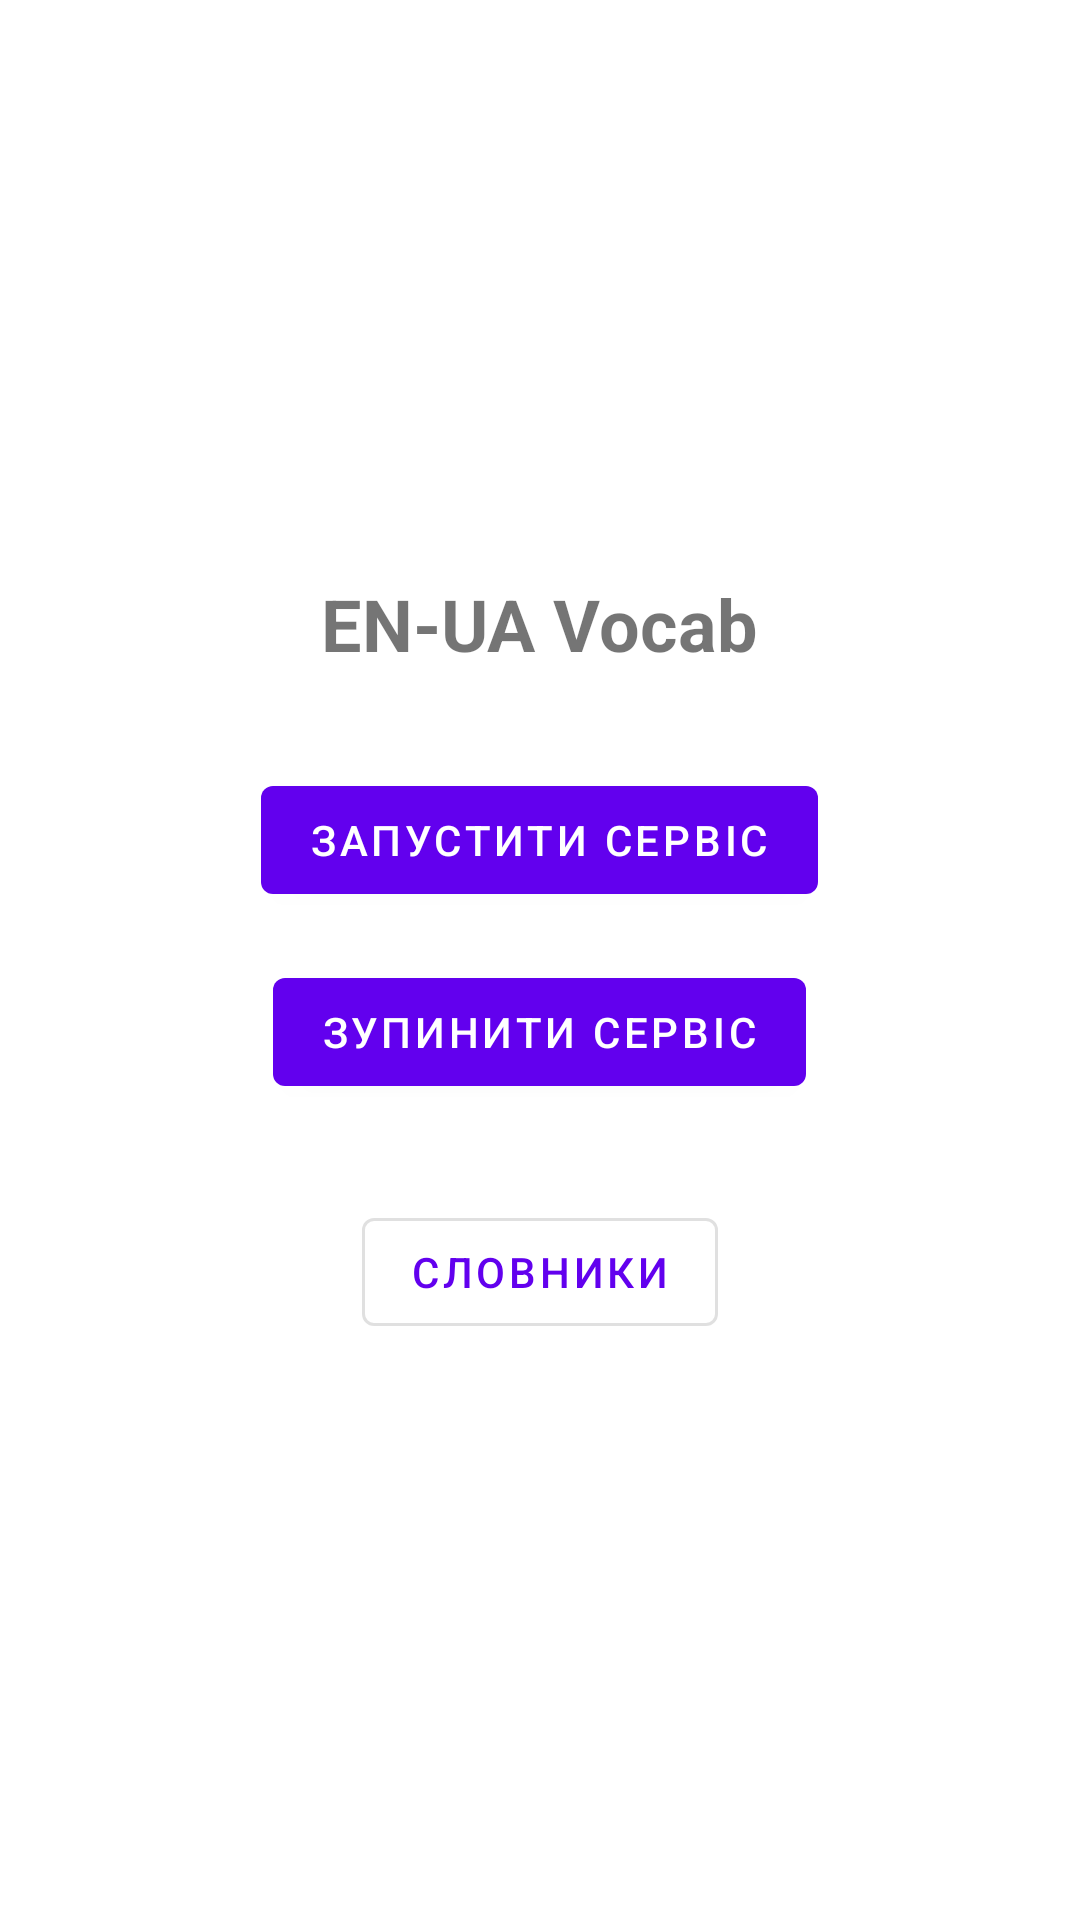

Produce the Android XML layout that renders to this screen, including the resource entries it uses.
<!-- AndroidManifest.xml: application theme Theme.ENUAVocab -->
<!-- res/layout/activity_main.xml -->
<?xml version="1.0" encoding="utf-8"?>
<LinearLayout xmlns:android="http://schemas.android.com/apk/res/android"
    android:layout_width="match_parent"
    android:layout_height="match_parent"
    android:orientation="vertical"
    android:padding="16dp"
    android:gravity="center">

    <TextView
        android:layout_width="wrap_content"
        android:layout_height="wrap_content"
        android:text="EN-UA Vocab"
        android:textSize="24sp"
        android:textStyle="bold"
        android:layout_marginBottom="32dp"/>

    <Button
        android:id="@+id/btnStart"
        android:layout_width="wrap_content"
        android:layout_height="wrap_content"
        android:text="Запустити сервіс"/>

    <Button
        android:id="@+id/btnStop"
        android:layout_width="wrap_content"
        android:layout_height="wrap_content"
        android:text="Зупинити сервіс"
        android:layout_marginTop="16dp"/>

    <Button
        android:id="@+id/btnDictionaries"
        android:layout_width="wrap_content"
        android:layout_height="wrap_content"
        android:text="Словники"
        android:layout_marginTop="32dp"
        style="@style/Widget.MaterialComponents.Button.OutlinedButton"/>

</LinearLayout>
<!-- resources referenced by this layout -->
<resources>
  <style name="Theme.ENUAVocab" parent="Theme.MaterialComponents.DayNight.NoActionBar">
          
          <item name="colorPrimary">@color/purple_500</item>
          <item name="colorPrimaryVariant">@color/purple_700</item>
          <item name="colorOnPrimary">@color/white</item>
          
          <item name="colorSecondary">@color/teal_200</item>
          <item name="colorSecondaryVariant">@color/teal_700</item>
          <item name="colorOnSecondary">@color/black</item>
          
          <item name="android:statusBarColor">?attr/colorPrimaryVariant</item>
          
      </style>
  <!-- not gathered from this repository: default colours our renderer supplied (Android Studio template values) -->
  <color name="purple_500">#FF6200EE</color>
  <color name="purple_700">#FF3700B3</color>
  <color name="teal_200">#FF03DAC5</color>
  <color name="teal_700">#FF018786</color>
  <color name="black">#FF000000</color>
  <color name="white">#FFFFFFFF</color>
</resources>
